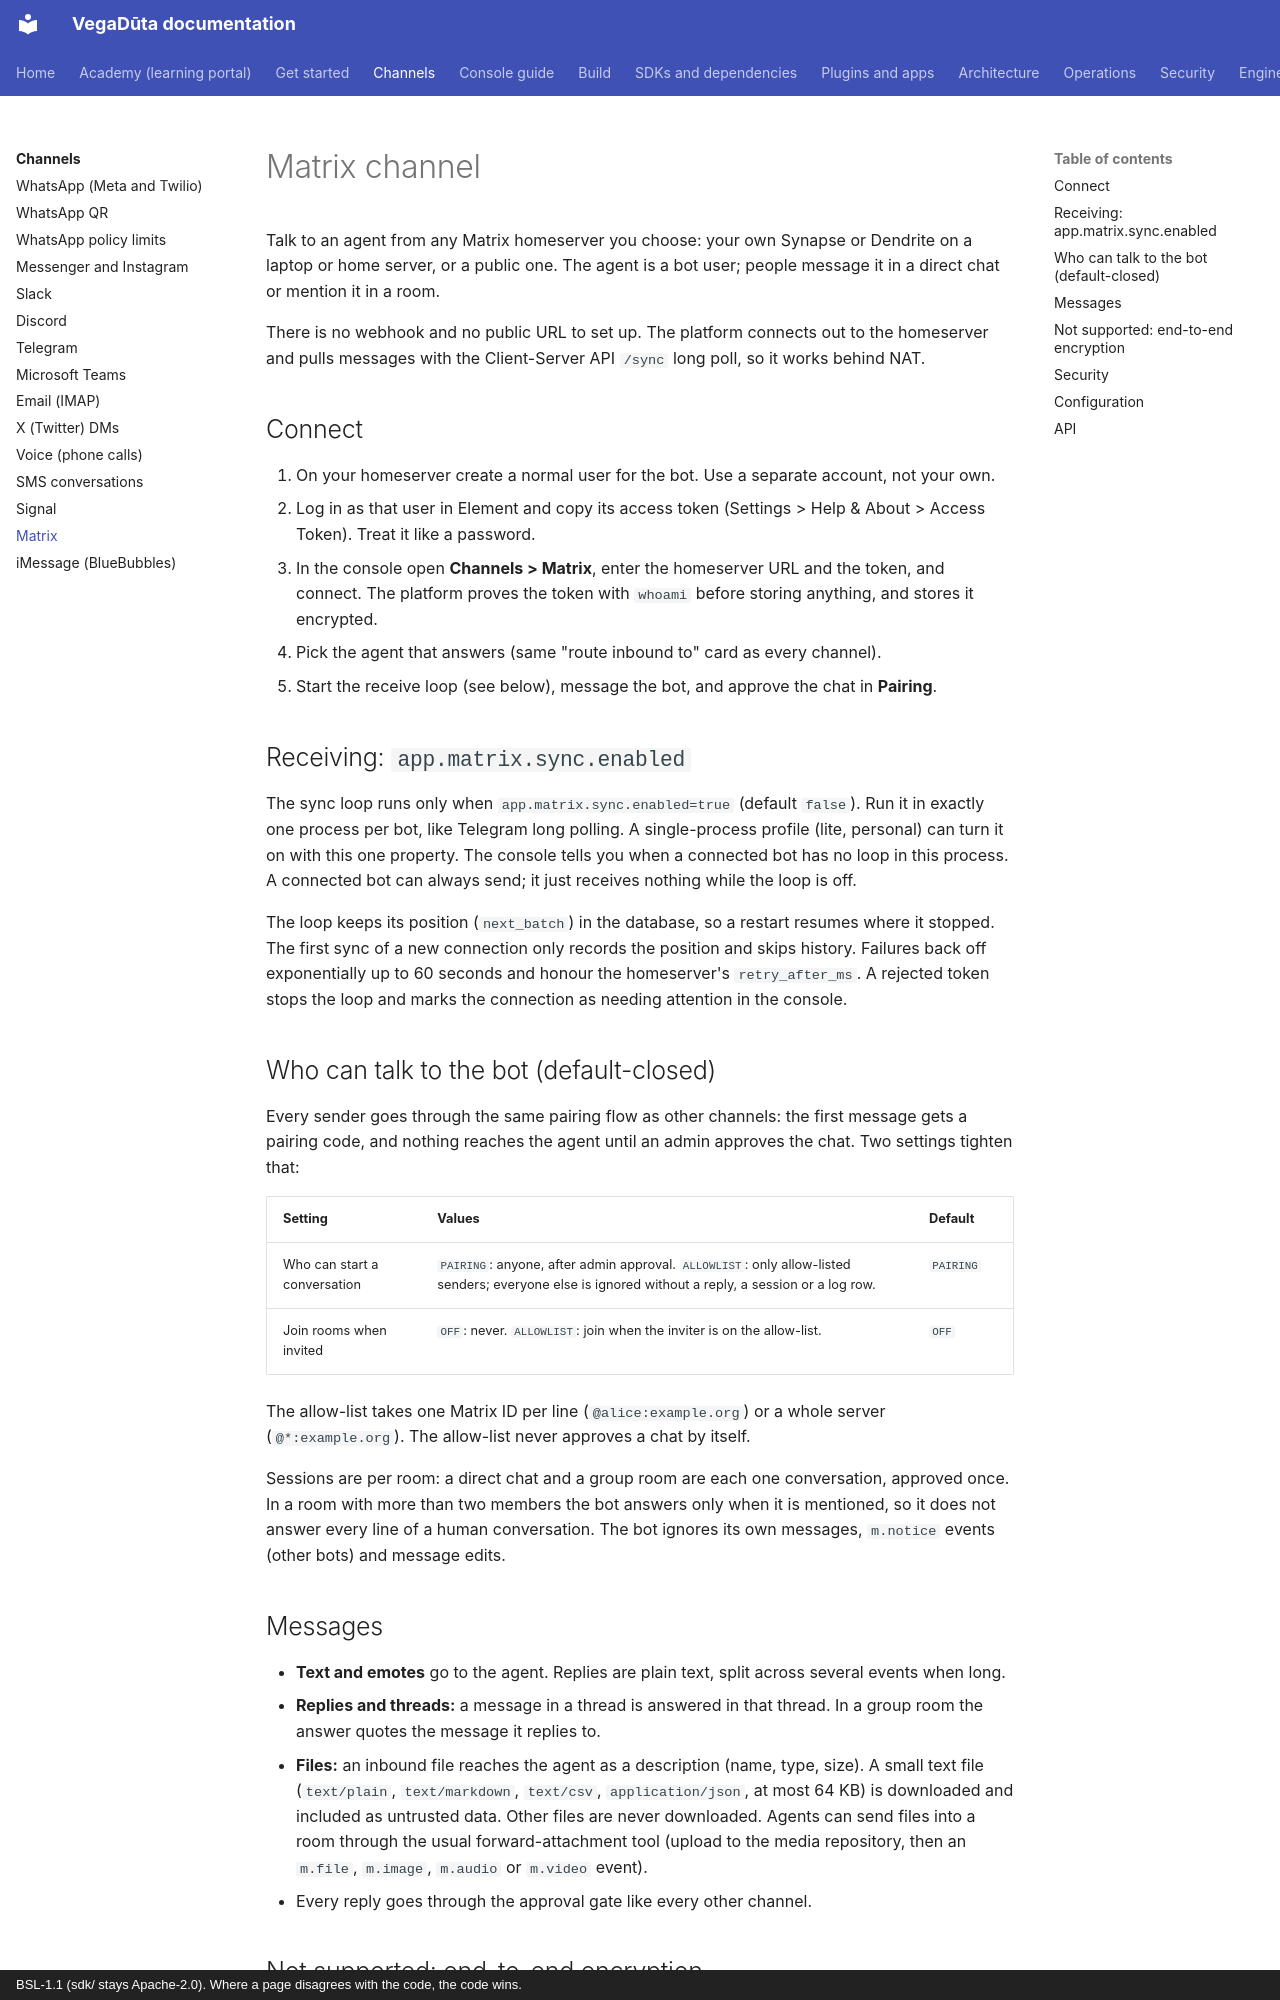

repository: CD-LC/vegaduta · page: matrix-channel/index.html · generator: mkdocs · copyright: BSL-1.1 (sdk/ stays Apache-2.0). Where a page disagrees with the code, the code wins.

# Matrix channel

Talk to an agent from any Matrix homeserver you choose: your own Synapse or Dendrite on a laptop or
home server, or a public one. The agent is a bot user; people message it in a direct chat or mention
it in a room.

There is no webhook and no public URL to set up. The platform connects out to the homeserver and
pulls messages with the Client-Server API `/sync` long poll, so it works behind NAT.

## Connect

1. On your homeserver create a normal user for the bot. Use a separate account, not your own.
2. Log in as that user in Element and copy its access token (Settings > Help & About > Access
   Token). Treat it like a password.
3. In the console open **Channels > Matrix**, enter the homeserver URL and the token, and connect.
   The platform proves the token with `whoami` before storing anything, and stores it encrypted.
4. Pick the agent that answers (same "route inbound to" card as every channel).
5. Start the receive loop (see below), message the bot, and approve the chat in **Pairing**.

## Receiving: `app.matrix.sync.enabled`

The sync loop runs only when `app.matrix.sync.enabled=true` (default `false`). Run it in exactly one
process per bot, like Telegram long polling. A single-process profile (lite, personal) can turn it on
with this one property. The console tells you
when a connected bot has no loop in this process. A connected bot can always send; it just receives
nothing while the loop is off.

The loop keeps its position (`next_batch`) in the database, so a restart resumes where it stopped.
The first sync of a new connection only records the position and skips history. Failures back off
exponentially up to 60 seconds and honour the homeserver's `retry_after_ms`. A rejected token stops the
loop and marks the connection as needing attention in the console.

## Who can talk to the bot (default-closed)

Every sender goes through the same pairing flow as other channels: the first message gets a pairing
code, and nothing reaches the agent until an admin approves the chat. Two settings tighten that:

| Setting | Values | Default |
|---|---|---|
| Who can start a conversation | `PAIRING`: anyone, after admin approval. `ALLOWLIST`: only allow-listed senders; everyone else is ignored without a reply, a session or a log row. | `PAIRING` |
| Join rooms when invited | `OFF`: never. `ALLOWLIST`: join when the inviter is on the allow-list. | `OFF` |

The allow-list takes one Matrix ID per line (`@alice:example.org`) or a whole server
(`@*:example.org`). The allow-list never approves a chat by itself.

Sessions are per room: a direct chat and a group room are each one conversation, approved once. In a
room with more than two members the bot answers only when it is mentioned, so it does not answer every
line of a human conversation. The bot ignores its own messages, `m.notice` events (other bots) and
message edits.
